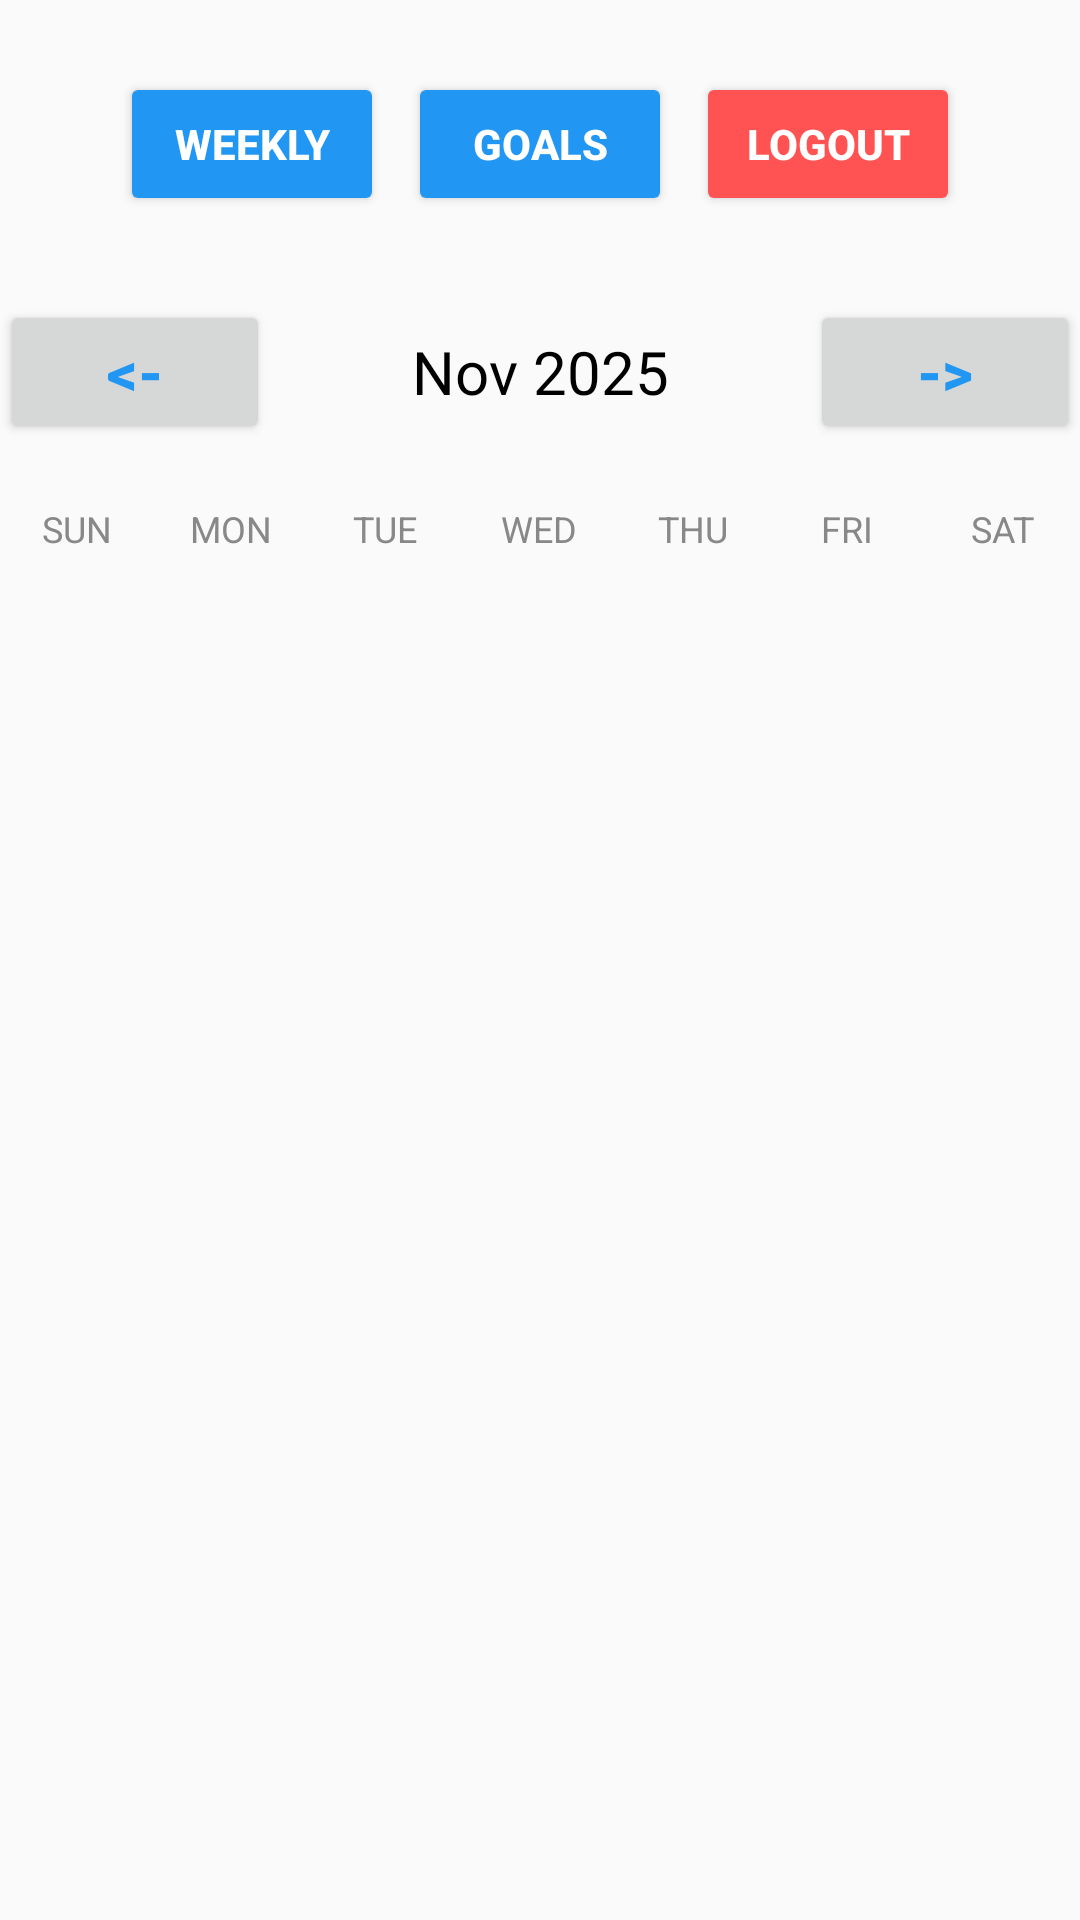

The Android layout XML behind this screen, and the referenced resources:
<!-- AndroidManifest.xml: application theme Theme.EasyFitt -->
<!-- res/layout/fragment_calendar.xml -->
<?xml version="1.0" encoding="utf-8"?>
<LinearLayout xmlns:app="http://schemas.android.com/apk/res-auto"
    xmlns:tools="http://schemas.android.com/tools"
    xmlns:android="http://schemas.android.com/apk/res/android"
    android:layout_width="match_parent"
    android:layout_height="match_parent"
    android:orientation="vertical"
    tools:context=".CalendarFragment">

    <LinearLayout
        android:layout_width="match_parent"
        android:layout_height="wrap_content"
        android:orientation="horizontal"
        android:gravity="center"
        android:padding="8dp"
        android:layout_marginTop="16dp">

        <Button
            android:id="@+id/btnWeekly"
            android:layout_width="wrap_content"
            android:layout_height="wrap_content"
            android:text="Weekly"
            android:textColor="#FFFFFF"
            android:backgroundTint="#2196F3"
            android:textSize="14sp"
            android:textStyle="bold"
            android:layout_marginEnd="8dp"/>

        <Button
            android:id="@+id/btnGoals"
            android:layout_width="wrap_content"
            android:layout_height="wrap_content"
            android:text="Goals"
            android:textColor="#FFFFFF"
            android:backgroundTint="#2196F3"
            android:textSize="14sp"
            android:textStyle="bold"
            android:layout_marginEnd="8dp"/>

        <Button
            android:id="@+id/btnLogout"
            android:layout_width="wrap_content"
            android:layout_height="wrap_content"
            android:text="Logout"
            android:textColor="#FFFFFF"
            android:backgroundTint="#FF5252"
            android:textSize="14sp"
            android:textStyle="bold" />
    </LinearLayout>

    <LinearLayout
        android:layout_width="match_parent"
        android:layout_height="wrap_content"
        android:orientation="horizontal"
        android:layout_marginBottom="20dp"
        android:layout_marginTop="20dp">

        <Button
            android:id="@+id/btnPrevMonth"
            android:layout_width="0dp"
            android:layout_height="wrap_content"
            android:layout_weight="1"
            android:text="&lt;-"
            android:textColor="#2196F3"
            android:textSize="20sp"
            android:textStyle="bold" />

        <TextView
            android:id="@+id/monthYearTV"
            android:layout_width="0dp"
            android:layout_weight="2"
            android:layout_height="wrap_content"
            android:text="Nov 2025"
            android:textSize="20sp"
            android:textAlignment="center"
            android:textColor="@color/black" />

        <Button
            android:id="@+id/btnNextMonth"
            android:layout_width="0dp"
            android:layout_height="wrap_content"
            android:layout_weight="1"
            android:text="->"
            android:textColor="#2196F3"
            android:textSize="20sp"
            android:textStyle="bold" />
    </LinearLayout>

    <LinearLayout
        android:layout_width="match_parent"
        android:layout_height="wrap_content"
        android:orientation="horizontal"
        android:paddingBottom="8dp">

        <TextView android:layout_width="0dp" android:layout_height="wrap_content" android:layout_weight="1" android:text="SUN" android:textColor="#888888" android:textAlignment="center" android:textSize="12sp" />
        <TextView android:layout_width="0dp" android:layout_height="wrap_content" android:layout_weight="1" android:text="MON" android:textColor="#888888" android:textAlignment="center" android:textSize="12sp" />
        <TextView android:layout_width="0dp" android:layout_height="wrap_content" android:layout_weight="1" android:text="TUE" android:textColor="#888888" android:textAlignment="center" android:textSize="12sp" />
        <TextView android:layout_width="0dp" android:layout_height="wrap_content" android:layout_weight="1" android:text="WED" android:textColor="#888888" android:textAlignment="center" android:textSize="12sp" />
        <TextView android:layout_width="0dp" android:layout_height="wrap_content" android:layout_weight="1" android:text="THU" android:textColor="#888888" android:textAlignment="center" android:textSize="12sp" />
        <TextView android:layout_width="0dp" android:layout_height="wrap_content" android:layout_weight="1" android:text="FRI" android:textColor="#888888" android:textAlignment="center" android:textSize="12sp" />
        <TextView android:layout_width="0dp" android:layout_height="wrap_content" android:layout_weight="1" android:text="SAT" android:textColor="#888888" android:textAlignment="center" android:textSize="12sp" />
    </LinearLayout>

    <androidx.recyclerview.widget.RecyclerView
        android:id="@+id/calendarRecyclerView"
        android:layout_width="match_parent"
        android:layout_height="0dp"
        android:layout_weight="1"/>
</LinearLayout>
<!-- resources referenced by this layout -->
<resources>
  <color name="black">#000000</color>
  <style name="Theme.EasyFitt" parent="Base.Theme.EasyFitt" />
  <style name="Base.Theme.EasyFitt" parent="Theme.AppCompat.Light.NoActionBar">
          
          
      </style>
</resources>
